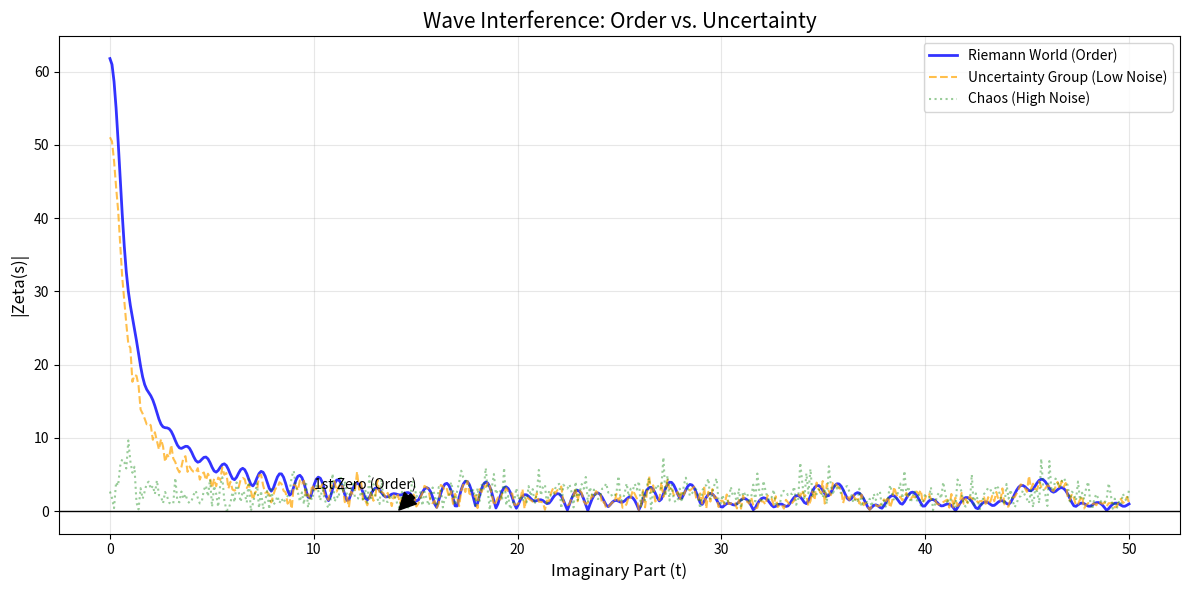

Python code for this plot: (Note: this script raises an exception after producing the figure.)
import numpy as np
import matplotlib.pyplot as plt

def simulated_zeta(t_values, sigma=0.5, noise_level=0.0, n_terms=1000):
    """
    리만 제타 함수의 근사값을 계산합니다.
    - t_values: 허수부 값들의 배열 (시간/파동의 진행)
    - sigma: 실수부 값 (보통 0.5)
[redacted]
    - n_terms: 무한급수의 합을 계산할 항의 개수
    """
    zeta_vals = []
    
    for t in t_values:
        # 합계 초기화 (s = sigma + it)
        val = 0.0 + 0.0j
        
        for n in range(1, n_terms + 1):
            # [redacted]
            # 이는 n번째 연산이 순수한 가환이 아님을 의미 (Random Jitter)
            random_phase = np.random.uniform(-1, 1) * noise_level
            
            # s에 소음 추가
            # 소음은 허수축(t)을 흔들거나, 실수축(sigma)을 흔들 수 있음
            # 여기서는 위상(Phase)을 흔드는 것으로 비가환성을 표현
            exponent = sigma + 1j * (t + random_phase)
            
            val += 1 / (n ** exponent)
            
        zeta_vals.append(abs(val)) # 크기(Magnitude) 저장
        
    return np.array(zeta_vals)

# --- 시뮬레이션 설정 ---
t_range = np.linspace(0, 50, 500) # t값 0부터 50까지 스캔

# 1. 리만의 세계 (소음 0) - 완벽한 간섭
zeta_ideal = simulated_zeta(t_range, sigma=0.5, noise_level=0.0)

# 2. 불확정 군의 세계 (소음 0.2) - 약간의 비가환성 개입
zeta_noisy_low = simulated_zeta(t_range, sigma=0.5, noise_level=0.2)

# 3. 완전한 혼돈 (소음 1.0) - 교환법칙 붕괴
zeta_noisy_high = simulated_zeta(t_range, sigma=0.5, noise_level=1.0)

# --- 시각화 ---
plt.figure(figsize=(12, 6))

# 리만의 세계 (파란색)
plt.plot(t_range, zeta_ideal, label='Riemann World (Order)', color='blue', alpha=0.8, linewidth=2)

# 불확정 세계 (주황색)
plt.plot(t_range, zeta_noisy_low, label='Uncertainty Group (Low Noise)', color='orange', alpha=0.7, linestyle='--')

# 혼돈 (초록색)
plt.plot(t_range, zeta_noisy_high, label='Chaos (High Noise)', color='green', alpha=0.4, linestyle=':')

# 기준선 (0)
plt.axhline(y=0, color='black', linewidth=1)

plt.title('Wave Interference: Order vs. Uncertainty', fontsize=15)
plt.xlabel('Imaginary Part (t)', fontsize=12)
plt.ylabel('|Zeta(s)|', fontsize=12)
plt.legend()
plt.grid(True, alpha=0.3)

# 첫 번째 비자명 영점(t=14.13) 표시
plt.annotate('1st Zero (Order)', xy=(14.13, 0), xytext=(10, 3),
             arrowprops=dict(facecolor='black', shrink=0.05))

plt.tight_layout()
plt.savefig('data/figure1_non_commutative_noise.png', dpi=300, bbox_inches='tight')
plt.close()
print("Figure 1 saved: data/figure1_non_commutative_noise.png")